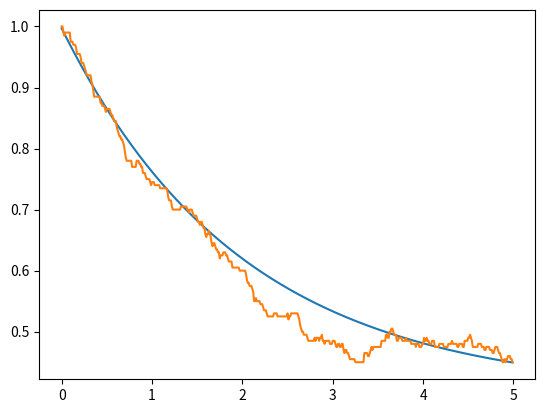
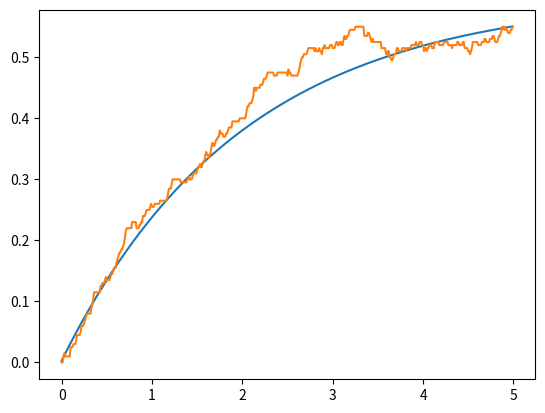
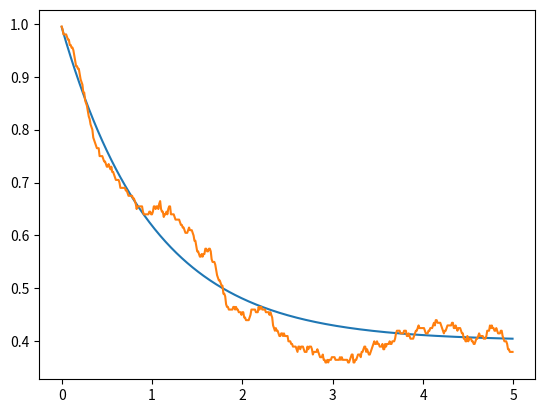
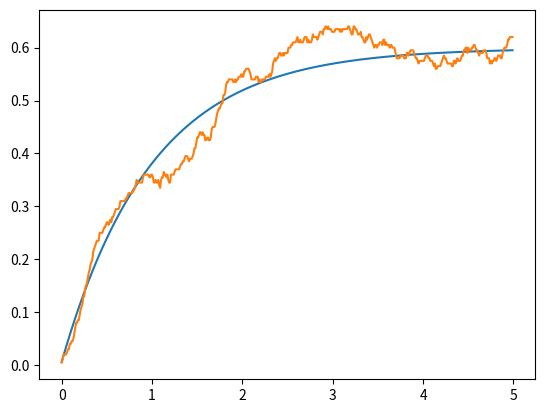

These figures' Python source, in order:
from matplotlib.pyplot import *
import numpy as np
from scipy.linalg import expm
import math as math
nex=2
sigmas = np.kron(np.array([[0,1],[0 for i in range(2)]]),np.eye(nex))
sigmen = sigmas.transpose()
def a(x):
    mat = np.array([[0 for i in range(x)] for j in range(x)])
    acum=0
    for y in range(1,x):
        acum=acum+1
        mat[y-1][y]=float(math.sqrt(acum))
    return(mat)
a = np.kron(np.eye(2),a(nex))
adag = a.transpose()
Hjc = np.matmul(sigmas,sigmen)+np.matmul(adag,a)+(np.matmul(adag,sigmen)+np.matmul(a,sigmas))/1000
e1 = np.array([0,1,0,0])
d1 = np.array([[0 for i in range(4)],e1,[0 for i in range(4)],[0 for i in range(4)]])
temp = 2
S1 = np.sqrt(temp+1)*np.sqrt(0.1)*sigmen
S1d =S1.transpose()
S2 = np.sqrt(temp+1)*np.sqrt(0.2)*a
S2d =S2.transpose()
S3 = np.sqrt(temp)*np.sqrt(0.1)*sigmas
S3d =S3.transpose()
S4 = np.sqrt(temp)*np.sqrt(0.2)*adag
S4d =S4.transpose()
Hju = Hjc-0.5j*(np.matmul(S1d,S1)+np.matmul(S2d,S2)+np.matmul(S3d,S3)+np.matmul(S4d,S4))
ene=500
nst=200
emas_gg=[]
eqju_gg=[]
eqav_gg=[0 for i in range(ene)]
emas_ee=[]
eqju_ee=[]
eqav_ee=[0 for i in range(ene)]
emas_00=[]
eqju_00=[]
eqav_00=[0 for i in range(ene)]
emas_11=[]
eqju_11=[]
eqav_11=[0 for i in range(ene)]

deltat=5/ene
tiempo=[deltat*i for i in range (ene)]
#ecuacion maestra
for i in range (0,ene):
    mat = d1
    mat = mat -deltat*1j*( np.matmul(Hjc,mat)- np.matmul(mat,Hjc) )
    mat = mat +deltat*0.5*( 2*np.matmul(S1,np.matmul(mat,S1d)) -1*np.matmul(mat,np.matmul(S1d,S1)) -1*np.matmul(S1d,np.matmul(S1,mat)) )
    mat = mat +deltat*0.5*( 2*np.matmul(S2,np.matmul(mat,S2d)) -1*np.matmul(mat,np.matmul(S2d,S2)) -1*np.matmul(S2d,np.matmul(S2,mat)) )
    mat = mat +deltat*0.5*( 2*np.matmul(S3,np.matmul(mat,S3d)) -1*np.matmul(mat,np.matmul(S3d,S3)) -1*np.matmul(S3d,np.matmul(S3,mat)) )
    mat = mat +deltat*0.5*( 2*np.matmul(S4,np.matmul(mat,S4d)) -1*np.matmul(mat,np.matmul(S4d,S4)) -1*np.matmul(S4d,np.matmul(S4,mat)) )
    d1 = mat
    emas_gg.append(np.abs(np.matmul(mat,np.matmul(sigmas,sigmen)).trace()))
    emas_ee.append(np.abs(np.matmul(mat,np.matmul(sigmen,sigmas)).trace()))
    emas_00.append(np.abs(np.matmul(mat,np.matmul(adag,a)).trace()))
    emas_11.append(np.abs(np.matmul(mat,np.matmul(a,adag)).trace()))

#quantum jumps
for m in range(0,nst):
    for n in range(0,ene):
        vec = e1
        aver = np.array([0,0,0,0])
        rn1=np.random.random_sample()
        rn2=np.random.random_sample()
        deltap1= deltat*np.abs(np.dot(np.matmul(S1,vec),np.matmul(S1,vec)))
        deltap2= deltat*np.abs(np.dot(np.matmul(S2,vec),np.matmul(S2,vec)))
        deltap3= deltat*np.abs(np.dot(np.matmul(S3,vec),np.matmul(S3,vec)))
        deltap4= deltat*np.abs(np.dot(np.matmul(S4,vec),np.matmul(S4,vec)))
        def tongo(v): #normalización de vectores
            norm = np.linalg.norm(v)
            if (norm == 0):
               return v
            else:
               return v/norm
        if(deltap1+deltap2+deltap3+deltap4==0): #evitar que la normalización se indefina si ambos deltap son 0
          deltasum = 0.001
        else:
          deltasum = deltap1+deltap2+deltap3+deltap4
        if(rn1<deltasum):
           if(rn2<=(deltap1/deltasum)):
              vec=tongo(np.matmul(S1,vec))
           elif(rn2<=((deltap1+deltap2)/deltasum)):
              vec=tongo(np.matmul(S2,vec))
           elif(rn2<=((deltap1+deltap2+deltap3)/deltasum)):
              vec=tongo(np.matmul(S3,vec))
           else:
              vec=tongo(np.matmul(S4,vec))
        else:
           vec=tongo(np.matmul(expm(-1j*deltat*Hju),vec))
        aver_gg= np.matmul(sigmen,vec)
        aver_ee= np.matmul(sigmas,vec)
        aver_00= np.matmul(a,vec)
        aver_11= np.matmul(adag,vec)
        eqju_gg.append(np.abs(np.dot(aver_gg,aver_gg)))
        eqju_ee.append(np.abs(np.dot(aver_ee,aver_ee)))
        eqju_00.append(np.abs(np.dot(aver_00,aver_00)))
        eqju_11.append(np.abs(np.dot(aver_11,aver_11)))
        e1 = vec
        eqav_gg[n]=eqav_gg[n]+(np.abs(np.dot(aver_gg,aver_gg)))/nst
        eqav_ee[n]=eqav_ee[n]+(np.abs(np.dot(aver_ee,aver_ee)))/nst
        eqav_00[n]=eqav_00[n]+(np.abs(np.dot(aver_00,aver_00)))/nst
        eqav_11[n]=eqav_11[n]+(np.abs(np.dot(aver_11,aver_11)))/nst
    e1 = np.array([0,1,0,0])

figure()
plot(tiempo,emas_gg)
plot(tiempo,eqav_gg)
savefig('pobg.png')

figure()
plot(tiempo,emas_ee)
plot(tiempo,eqav_ee)
savefig('pobe.png')

figure()
plot(tiempo,emas_00)
plot(tiempo,eqav_00)
savefig('pob0.png')

figure()
plot(tiempo,emas_11)
plot(tiempo,eqav_11)
savefig('pob1.png')

